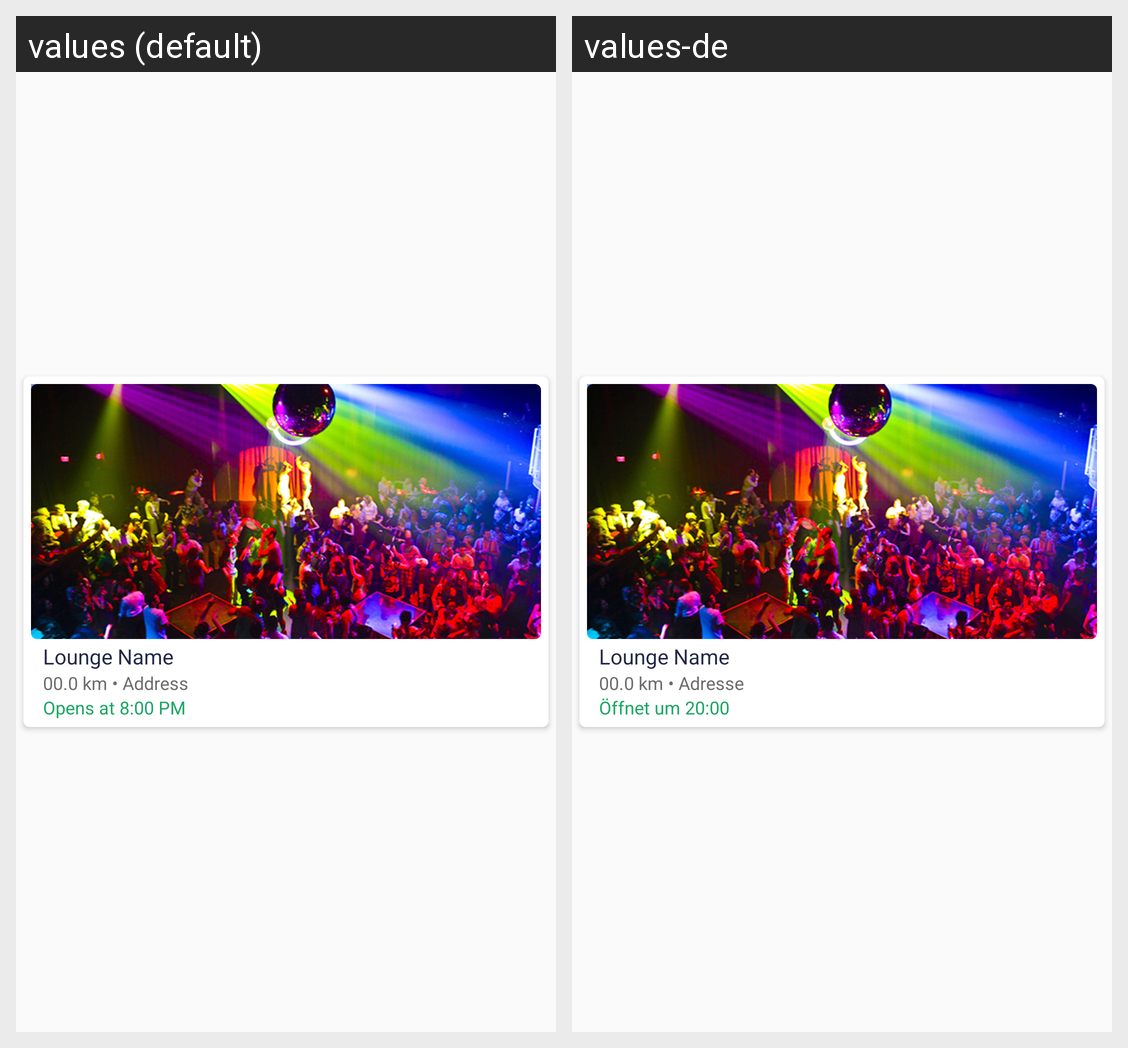

This grid shows one Android layout under two languages. Give, for every string resource on the screen, its name, the default text and each shown locale's text.
Android screen res/layout/listitemclientlounge.xml rendered under 2 locales, left to right: values (default), values-de. Device: Nexus 5 (rendered at 1080×1920; each locale shown at half size, 540×960, under a caption strip naming it); theme AppTheme.
Strings drawn on this screen, with the default value and each locale's value (text and hints the layout hard-codes, and strings that could not be matched under every locale, appear in the picture but are not listed):

_00_0_km_address
  values: 00.0 km • Address
  values-de: 00.0 km • Adresse

opens_at_8_00_pm
  values: Opens at 8:00 PM
  values-de: Öffnet um 20:00
